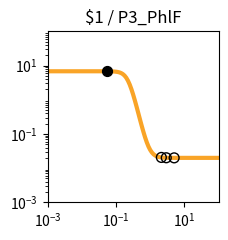

This chart was generated by the following Python code: (Note: this script raises an exception after producing the figure.)
import matplotlib.pyplot as plt
import matplotlib.ticker as ticker
import numpy as np

fig, ax = plt.subplots(figsize=(2.5,2.5))

plt.xlim(1.000000e-03, 1.000000e+02)
plt.ylim(1.000000e-03, 1.000000e+02)

x = np.array([1.000000e-03,1.122018e-03,1.258925e-03,1.412538e-03,1.584893e-03,1.778279e-03,1.995262e-03,2.238721e-03,2.511886e-03,2.818383e-03,3.162278e-03,3.548134e-03,3.981072e-03,4.466836e-03,5.011872e-03,5.623413e-03,6.309573e-03,7.079458e-03,7.943282e-03,8.912509e-03,1.000000e-02,1.122018e-02,1.258925e-02,1.412538e-02,1.584893e-02,1.778279e-02,1.995262e-02,2.238721e-02,2.511886e-02,2.818383e-02,3.162278e-02,3.548134e-02,3.981072e-02,4.466836e-02,5.011872e-02,5.623413e-02,6.309573e-02,7.079458e-02,7.943282e-02,8.912509e-02,1.000000e-01,1.122018e-01,1.258925e-01,1.412538e-01,1.584893e-01,1.778279e-01,1.995262e-01,2.238721e-01,2.511886e-01,2.818383e-01,3.162278e-01,3.548134e-01,3.981072e-01,4.466836e-01,5.011872e-01,5.623413e-01,6.309573e-01,7.079458e-01,7.943282e-01,8.912509e-01,1.000000e+00,1.122018e+00,1.258925e+00,1.412538e+00,1.584893e+00,1.778279e+00,1.995262e+00,2.238721e+00,2.511886e+00,2.818383e+00,3.162278e+00,3.548134e+00,3.981072e+00,4.466836e+00,5.011872e+00,5.623413e+00,6.309573e+00,7.079458e+00,7.943282e+00,8.912509e+00,1.000000e+01,1.122018e+01,1.258925e+01,1.412538e+01,1.584893e+01,1.778279e+01,1.995262e+01,2.238721e+01,2.511886e+01,2.818383e+01,3.162278e+01,3.548134e+01,3.981072e+01,4.466836e+01,5.011872e+01,5.623413e+01,6.309573e+01,7.079458e+01,7.943282e+01,8.912509e+01,1.000000e+02,])
y = np.array([6.800000e+00,6.800000e+00,6.800000e+00,6.800000e+00,6.800000e+00,6.800000e+00,6.800000e+00,6.800000e+00,6.800000e+00,6.800000e+00,6.800000e+00,6.800000e+00,6.800000e+00,6.800000e+00,6.799999e+00,6.799999e+00,6.799998e+00,6.799997e+00,6.799995e+00,6.799992e+00,6.799987e+00,6.799979e+00,6.799966e+00,6.799945e+00,6.799910e+00,6.799855e+00,6.799765e+00,6.799618e+00,6.799381e+00,6.798996e+00,6.798371e+00,6.797359e+00,6.795717e+00,6.793057e+00,6.788747e+00,6.781769e+00,6.770483e+00,6.752258e+00,6.722909e+00,6.675850e+00,6.600919e+00,6.482918e+00,6.300285e+00,6.025072e+00,5.626608e+00,5.081876e+00,4.392834e+00,3.602038e+00,2.789704e+00,2.044942e+00,1.430031e+00,9.647490e-01,6.354056e-01,4.131375e-01,2.679183e-01,1.750387e-01,1.164417e-01,7.979153e-02,5.699223e-02,4.285704e-02,3.411178e-02,2.870820e-02,2.537208e-02,2.331340e-02,2.204341e-02,2.126010e-02,2.077703e-02,2.047913e-02,2.029544e-02,2.018217e-02,2.011233e-02,2.006926e-02,2.004271e-02,2.002633e-02,2.001624e-02,2.001001e-02,2.000617e-02,2.000381e-02,2.000235e-02,2.000145e-02,2.000089e-02,2.000055e-02,2.000034e-02,2.000021e-02,2.000013e-02,2.000008e-02,2.000005e-02,2.000003e-02,2.000002e-02,2.000001e-02,2.000001e-02,2.000000e-02,2.000000e-02,2.000000e-02,2.000000e-02,2.000000e-02,2.000000e-02,2.000000e-02,2.000000e-02,2.000000e-02,2.000000e-02,])
c = "#f9a427"

hi_x = np.array([5.352940e-02,])
hi_y = np.array([6.785171e+00,])
lo_x = np.array([5.008716e+00,2.116975e+00,2.945270e+00,])
lo_y = np.array([2.001628e-02,2.060596e-02,2.015141e-02,])

plt.loglog(x,y,lw=3,color=c)
plt.scatter(hi_x,hi_y,marker='o',s=50,color='black',zorder=10)
plt.scatter(lo_x,lo_y,marker='o',s=50,edgecolors='black',color='none',zorder=10)

plt.title("$1 / P3_PhlF")

ax.xaxis.set_major_locator(ticker.LogLocator(numticks=3))
ax.yaxis.set_major_locator(ticker.LogLocator(numticks=3))

ax.set_aspect('equal')
plt.tight_layout()

plt.savefig("/root/output/response_plot_$1_P3_PhlF.png", bbox_inches='tight')
